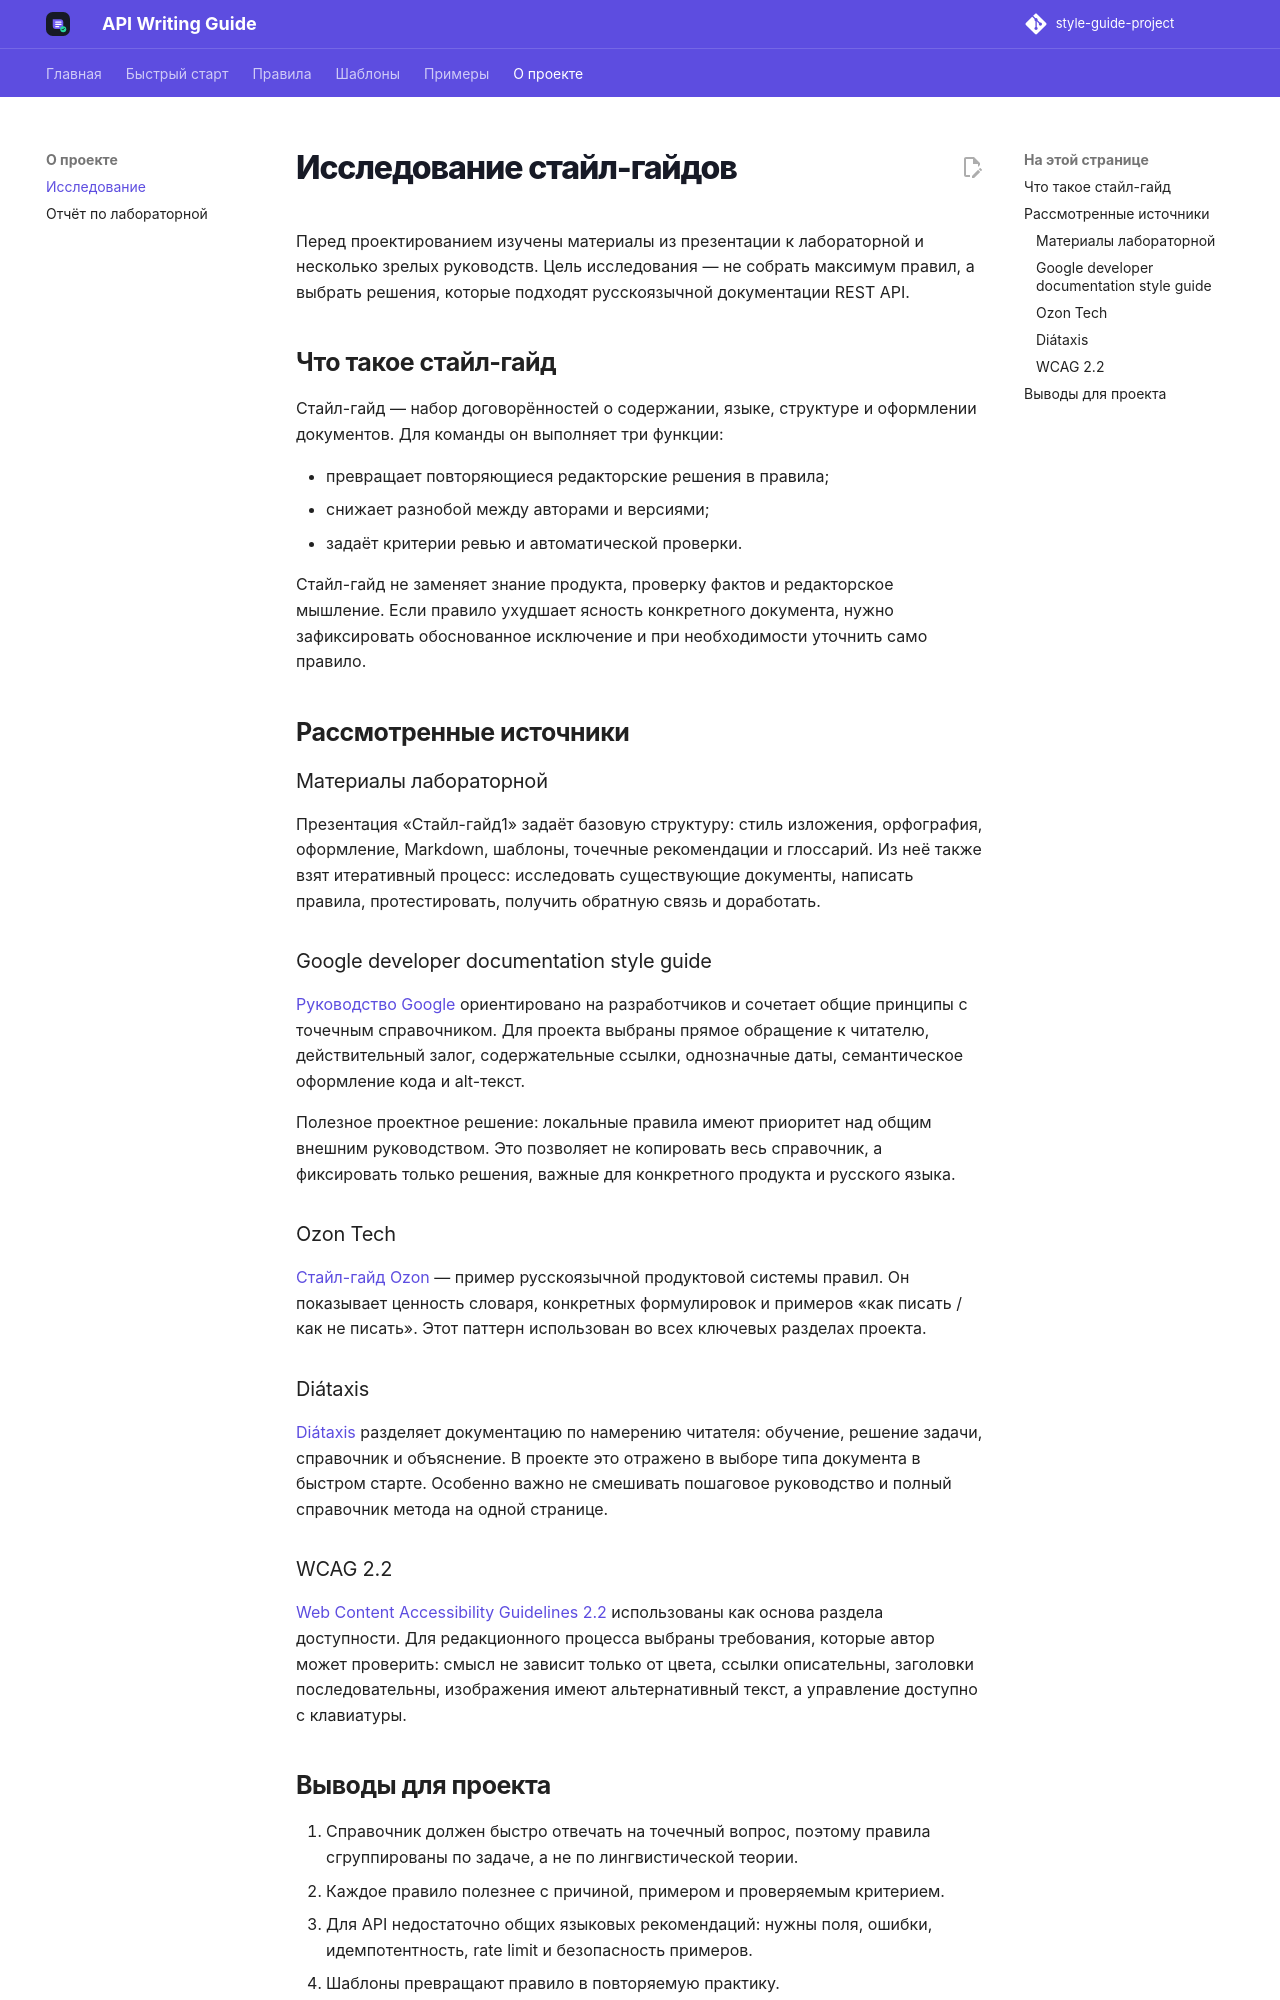

repository: mezhendosina/style-guide-project · page: project/research/index.html · generator: mkdocs

# Исследование стайл-гайдов

Перед проектированием изучены материалы из презентации к лабораторной и несколько зрелых руководств. Цель исследования — не собрать максимум правил, а выбрать решения, которые подходят русскоязычной документации REST API.

## Что такое стайл-гайд

Стайл-гайд — набор договорённостей о содержании, языке, структуре и оформлении документов. Для команды он выполняет три функции:

- превращает повторяющиеся редакторские решения в правила;
- снижает разнобой между авторами и версиями;
- задаёт критерии ревью и автоматической проверки.

Стайл-гайд не заменяет знание продукта, проверку фактов и редакторское мышление. Если правило ухудшает ясность конкретного документа, нужно зафиксировать обоснованное исключение и при необходимости уточнить само правило.

## Рассмотренные источники

### Материалы лабораторной

Презентация «Стайл-гайд1» задаёт базовую структуру: стиль изложения, орфография, оформление, Markdown, шаблоны, точечные рекомендации и глоссарий. Из неё также взят итеративный процесс: исследовать существующие документы, написать правила, протестировать, получить обратную связь и доработать.

### Google developer documentation style guide

[Руководство Google](https://developers.google.com/style) ориентировано на разработчиков и сочетает общие принципы с точечным справочником. Для проекта выбраны прямое обращение к читателю, действительный залог, содержательные ссылки, однозначные даты, семантическое оформление кода и alt-текст.

Полезное проектное решение: локальные правила имеют приоритет над общим внешним руководством. Это позволяет не копировать весь справочник, а фиксировать только решения, важные для конкретного продукта и русского языка.

### Ozon Tech

[Стайл-гайд Ozon](https://docs.ozon.ru/styleguide/) — пример русскоязычной продуктовой системы правил. Он показывает ценность словаря, конкретных формулировок и примеров «как писать / как не писать». Этот паттерн использован во всех ключевых разделах проекта.

### Diátaxis

[Diátaxis](https://diataxis.fr/) разделяет документацию по намерению читателя: обучение, решение задачи, справочник и объяснение. В проекте это отражено в выборе типа документа в быстром старте. Особенно важно не смешивать пошаговое руководство и полный справочник метода на одной странице.

### WCAG 2.2

[Web Content Accessibility Guidelines 2.2](https://www.w3.org/TR/WCAG22/) использованы как основа раздела доступности. Для редакционного процесса выбраны требования, которые автор может проверить: смысл не зависит только от цвета, ссылки описательны, заголовки последовательны, изображения имеют альтернативный текст, а управление доступно с клавиатуры.
